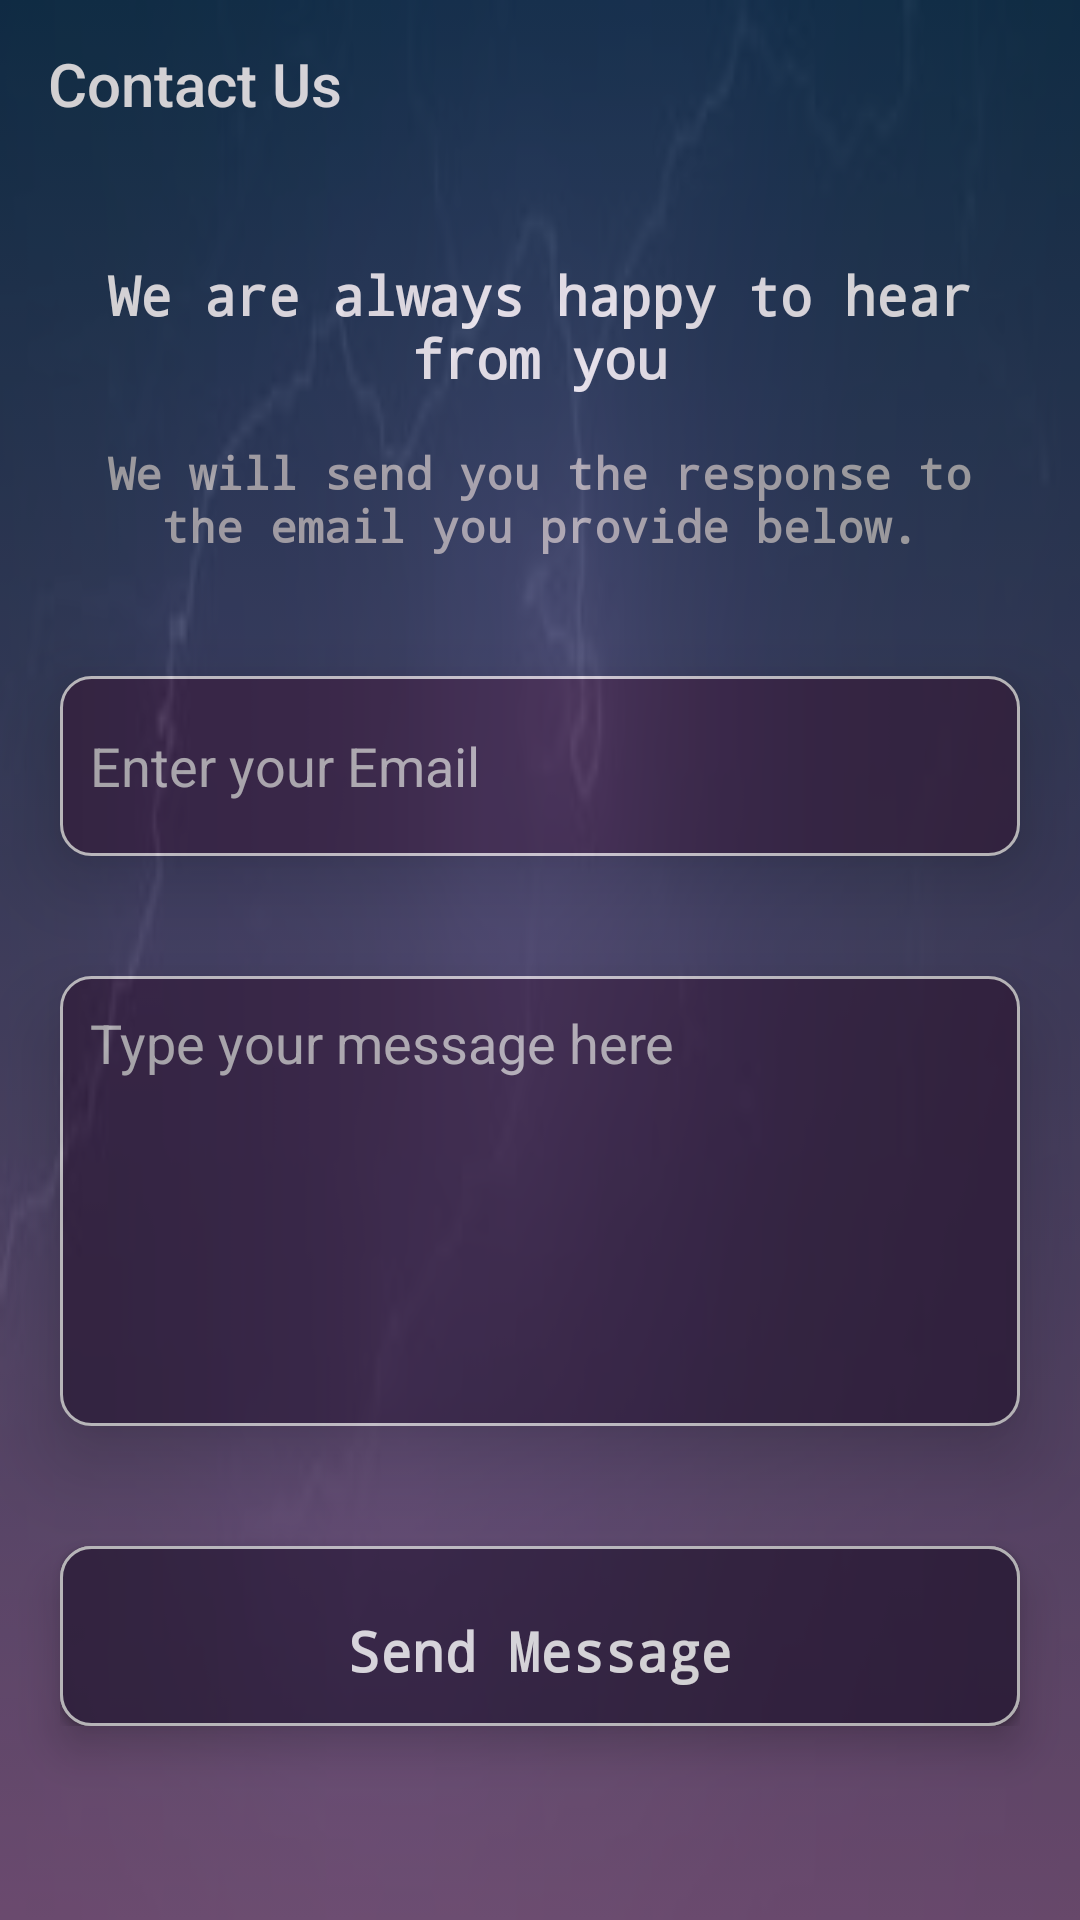

This screen was rendered from an Android layout file. Write that file and the resources it references.
<!-- AndroidManifest.xml: application theme AppTheme -->
<!-- res/layout/activity_contactus.xml -->
<?xml version="1.0" encoding="utf-8"?>
<LinearLayout
    xmlns:android="http://schemas.android.com/apk/res/android"
    xmlns:app="http://schemas.android.com/apk/res-auto"
    xmlns:tools="http://schemas.android.com/tools"
    android:layout_width="match_parent"
    android:layout_height="match_parent"
    tools:context=".ContactusActivity"
    android:orientation="vertical"
    android:background="@drawable/images"
    >

    <LinearLayout
        android:layout_width="match_parent"
        android:layout_height="match_parent"
        android:orientation="vertical"
        android:background="@drawable/round_spladhscreen"
        android:alpha="0.8"
        >

        <android.support.v7.widget.Toolbar
            android:layout_width="match_parent"
            android:layout_height="?attr/actionBarSize"
            android:id="@+id/contactusToolbar"
            app:title="Contact Us"
            android:theme="@style/ThemeOverlay.AppCompat.Dark.ActionBar"
            />

        <android.support.v4.widget.NestedScrollView
            android:layout_width="match_parent"
            android:layout_height="match_parent"
            app:layout_behavior="@string/appbar_scrolling_view_behavior"
            android:fillViewport="true"
            >

            <LinearLayout
                android:layout_width="match_parent"
                android:layout_height="match_parent"
                android:orientation="vertical"
                android:scrollbars="vertical"
                android:layoutAnimation="@anim/layout_animation_up"
                >

                <TextView
                    android:layout_width="match_parent"
                    android:layout_height="wrap_content"
                    android:text="We are always happy to hear from you"
                    android:textSize="18sp"
                    android:textStyle="bold"
                    android:fontFamily="monospace"
                    android:layout_marginTop="30dp"
                    android:layout_marginLeft="12dp"
                    android:layout_marginRight="12dp"
                    android:layout_marginBottom="16dp"
                    android:gravity="center"
                    android:textColor="#FFFF"
                    />

                <TextView
                    android:layout_width="match_parent"
                    android:layout_height="wrap_content"
                    android:hint="We will send you the response to the email you provide below."
                    android:textSize="15sp"
                    android:textStyle="bold"
                    android:fontFamily="monospace"
                    android:layout_marginLeft="20dp"
                    android:layout_marginRight="20dp"
                    android:layout_marginBottom="20dp"
                    android:gravity="center"
                    android:textColorHint="#B8B8B8"
                    />

                <EditText
                    android:layout_width="match_parent"
                    android:layout_height="60dp"
                    android:background="@drawable/round_textsplash"
                    android:layout_margin="20dp"
                    android:elevation="15dp"
                    android:hint="Enter your Email"
                    android:paddingLeft="10dp"
                    android:id="@+id/emailField_ID"
                    android:inputType="textEmailAddress"
                    android:textColor="#FFFF"
                    android:textColorHint="#C5C5C5"
                    />

                <EditText
                    android:id="@+id/messageField"
                    android:layout_width="match_parent"
                    android:layout_height="150dp"
                    android:background="@drawable/round_textsplash"
                    android:layout_margin="20dp"
                    android:scrollbars="vertical"
                    android:elevation="15dp"
                    android:hint="Type your message here"
                    android:gravity="start"
                    android:padding="10dp"
                    android:textColor="#FFFF"
                    android:textColorHint="#C5C5C5"
                    />

                <LinearLayout
                    android:layout_width="match_parent"
                    android:layout_height="60dp"
                    android:orientation="vertical"
                    android:background="@drawable/round_textsplash"
                    android:layout_margin="20dp"
                    android:elevation="8dp"
                    >

                    <Button
                        android:id="@+id/sendBtn_ID"
                        android:layout_width="match_parent"
                        android:layout_height="match_parent"
                        android:background="@drawable/round_textsplash"
                        android:text="Send Message"
                        android:textSize="18sp"
                        android:textColor="#FFF"
                        android:fontFamily="monospace"
                        android:textStyle="bold"
                        android:elevation="12dp"
                        android:paddingTop="10dp"
                        android:textAllCaps="false"
                        />

                </LinearLayout>

            </LinearLayout>

        </android.support.v4.widget.NestedScrollView>


    </LinearLayout>

</LinearLayout>
<!-- resources referenced by this layout -->
<resources>
  <!-- drawable images: jpeg bitmap (drawable-v24, 2685 bytes) -->
  <!-- drawable round_spladhscreen (drawable) -->
  <?xml version="1.0" encoding="utf-8"?>
  <selector xmlns:android="http://schemas.android.com/apk/res/android">
  
      <item
          >
  
          <shape
              android:shape="rectangle"
              >
              <gradient
                  android:startColor="#0D324D"
                  android:endColor="#7F5A83"
                  android:angle="270"
                  />
  
          </shape>
  
      </item>
  </selector>
  <!-- drawable round_textsplash (drawable) -->
  <?xml version="1.0" encoding="utf-8"?>
  <selector xmlns:android="http://schemas.android.com/apk/res/android">
  
      <item>
  
          <shape
              android:shape="rectangle"
              >
  
              <solid
                  android:color="#382747"
                  />
  
              <stroke
                  android:color="#ddd"
                  android:width="0.9dp"
                  />
  
              <corners
  
                  android:radius="10dp"
                  />
  
          </shape>
  
      </item>
  </selector>
  <style name="AppTheme" parent="Theme.AppCompat.Light.NoActionBar">
          
          <item name="colorPrimary">@color/colorPrimary</item>
          <item name="colorPrimaryDark">@color/colorPrimaryDark</item>
          <item name="colorAccent">@color/colorAccent</item>
      </style>
  <color name="colorPrimary">#163A55</color>
  <color name="colorPrimaryDark">#0D324D</color>
  <color name="colorAccent">#E84F4F</color>
</resources>
